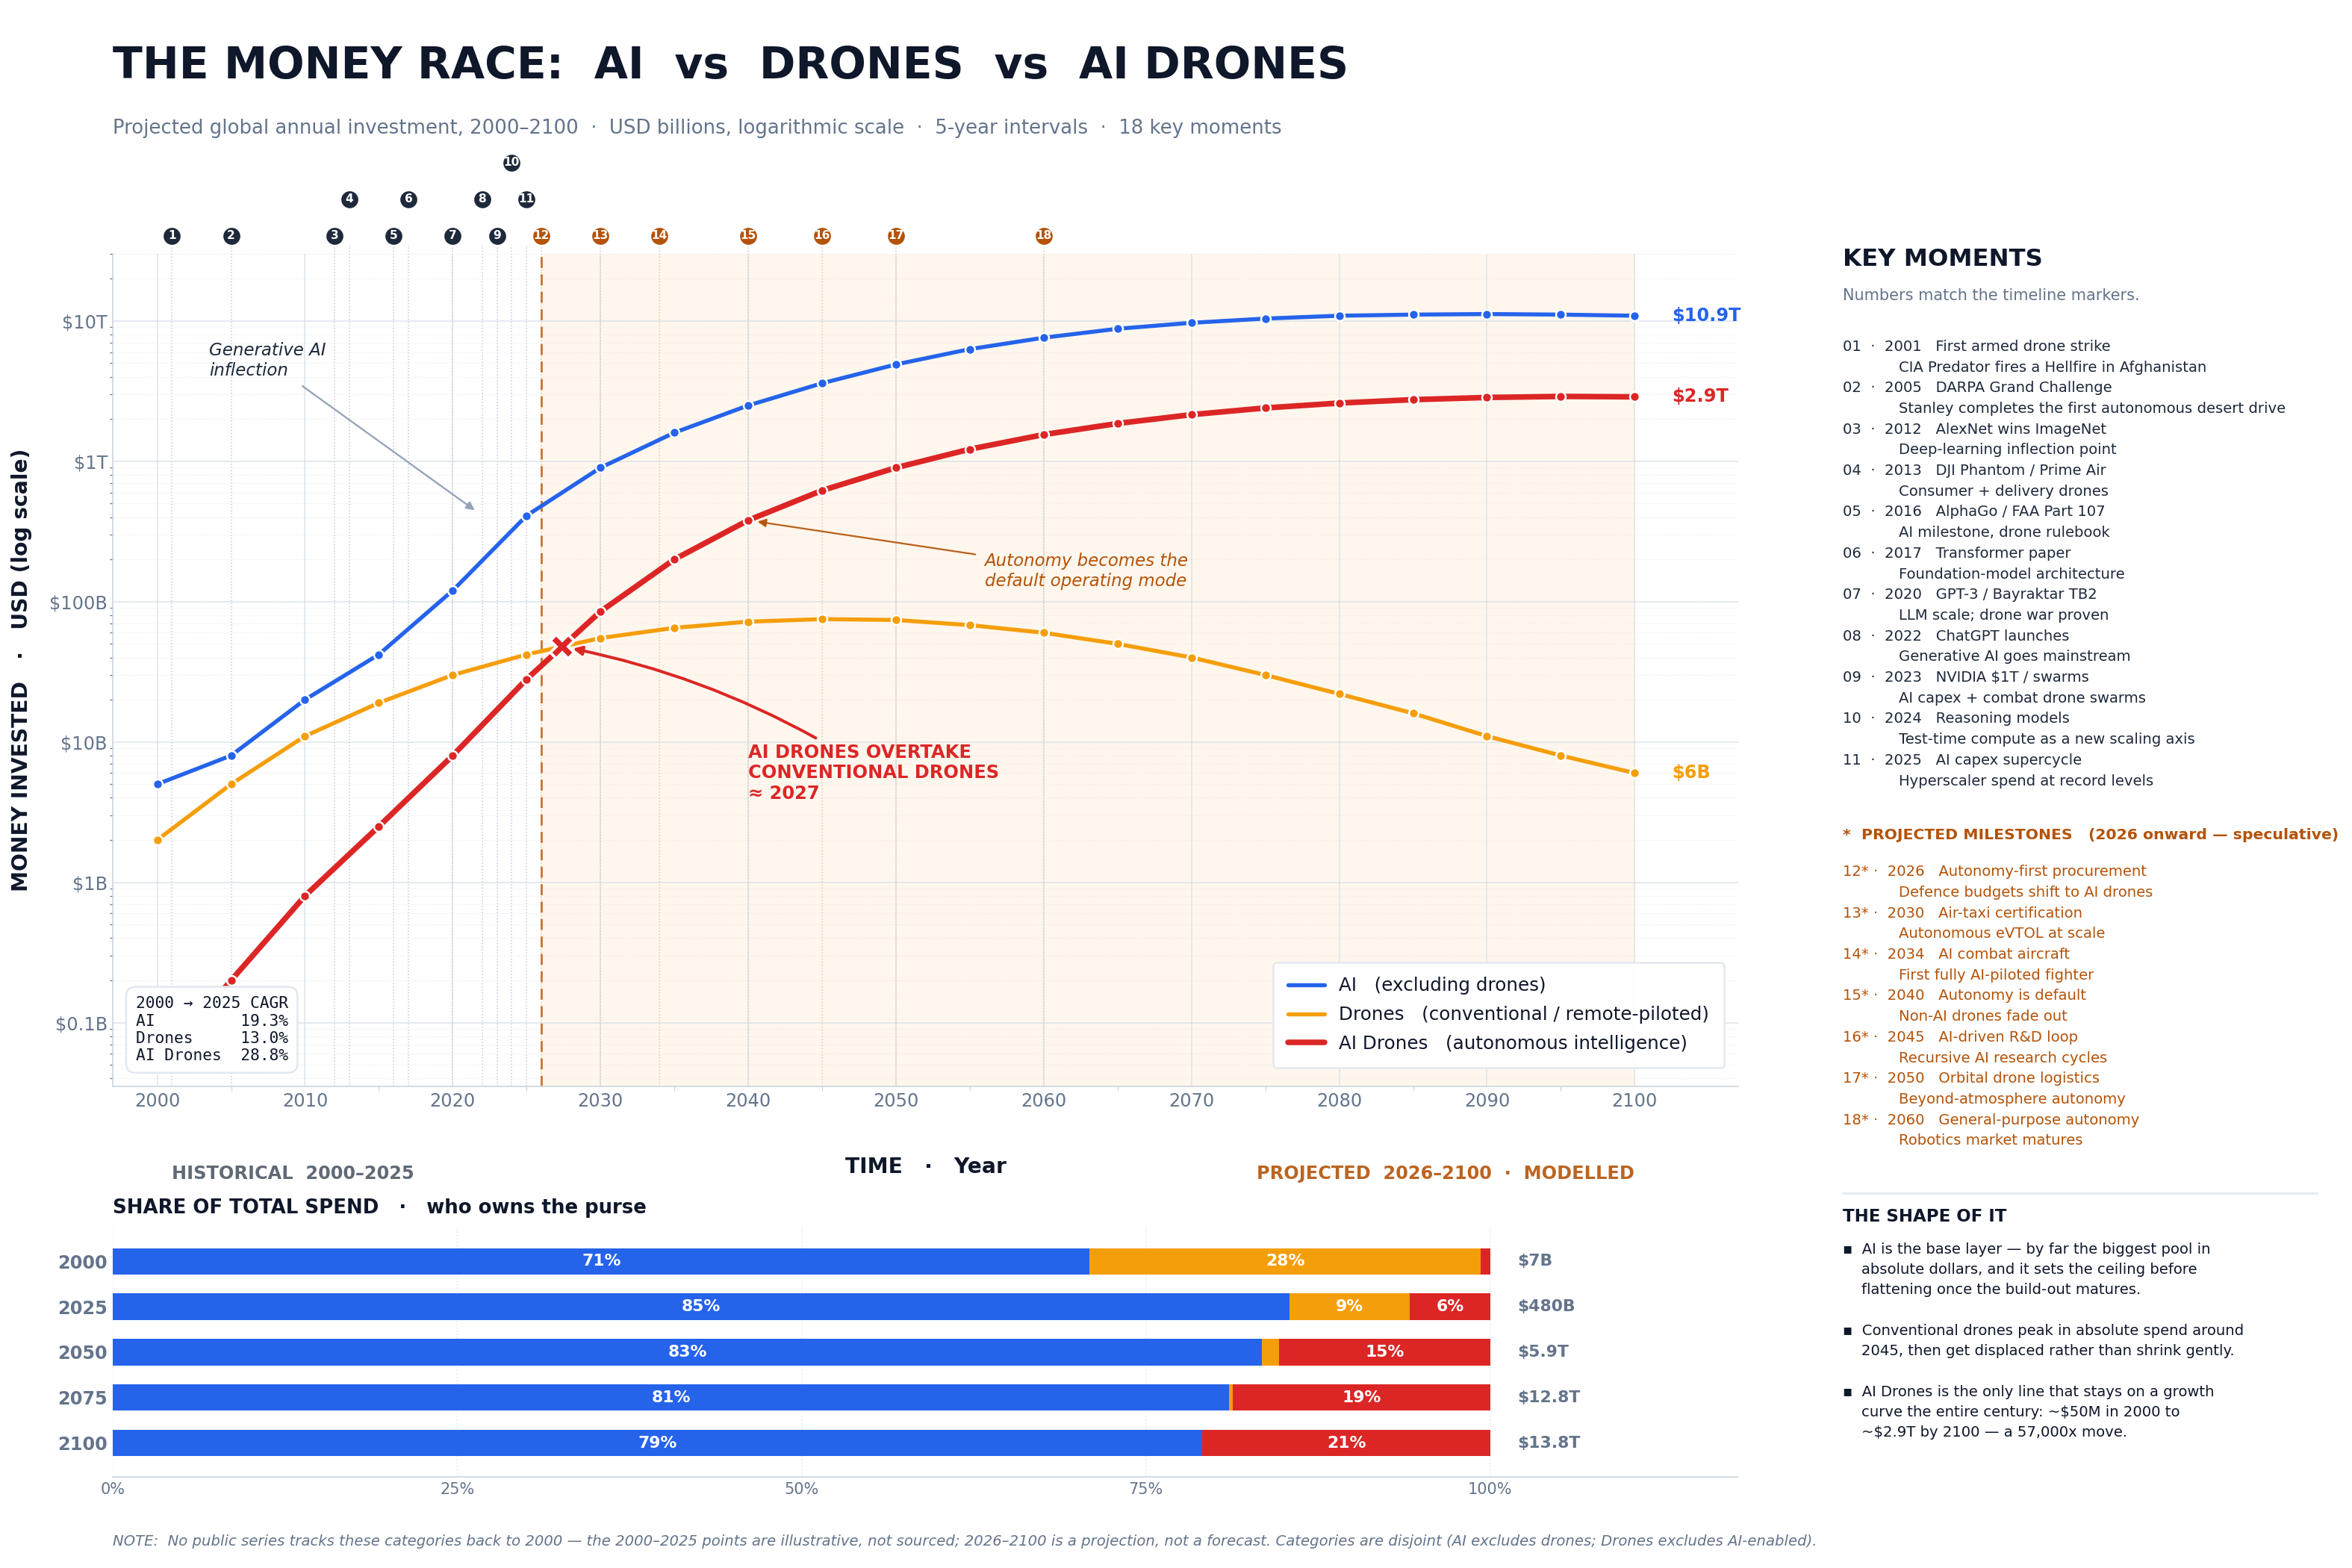

Data behind this chart, as committed beside it:
year, basis, ai_bn_usd, drones_bn_usd, ai_drones_bn_usd, total_bn_usd, ai_share_pct, drones_share_pct, ai_drones_share_pct
2000, historical, 5.00, 2.00, 0.05, 7.05, 70.9, 28.4, 0.7
2005, historical, 8.00, 5.00, 0.20, 13.20, 60.6, 37.9, 1.5
2010, historical, 20.00, 11.00, 0.80, 31.80, 62.9, 34.6, 2.5
2015, historical, 42.00, 19.00, 2.50, 63.50, 66.1, 29.9, 3.9
2020, historical, 120, 30.00, 8.00, 158, 75.9, 19.0, 5.1
2025, historical, 410, 42.00, 28.00, 480, 85.4, 8.8, 5.8
2030, projected, 900, 55.00, 85.00, 1040, 86.5, 5.3, 8.2
2035, projected, 1600, 65.00, 200, 1865, 85.8, 3.5, 10.7
2040, projected, 2500, 72.00, 380, 2952, 84.7, 2.4, 12.9
2045, projected, 3600, 75.00, 620, 4295, 83.8, 1.7, 14.4
2050, projected, 4900, 74.00, 900, 5874, 83.4, 1.3, 15.3
2055, projected, 6300, 68.00, 1220, 7588, 83.0, 0.9, 16.1
2060, projected, 7600, 60.00, 1550, 9210, 82.5, 0.7, 16.8
2065, projected, 8800, 50.00, 1860, 10710, 82.2, 0.5, 17.4
2070, projected, 9700, 40.00, 2150, 11890, 81.6, 0.3, 18.1
2075, projected, 10400, 30.00, 2400, 12830, 81.1, 0.2, 18.7
2080, projected, 10900, 22.00, 2600, 13522, 80.6, 0.2, 19.2
2085, projected, 11100, 16.00, 2750, 13866, 80.1, 0.1, 19.8
2090, projected, 11200, 11.00, 2850, 14061, 79.7, 0.1, 20.3
2095, projected, 11100, 8.00, 2900, 14008, 79.2, 0.1, 20.7
2100, projected, 10900, 6.00, 2880, 13786, 79.1, 0.0, 20.9
